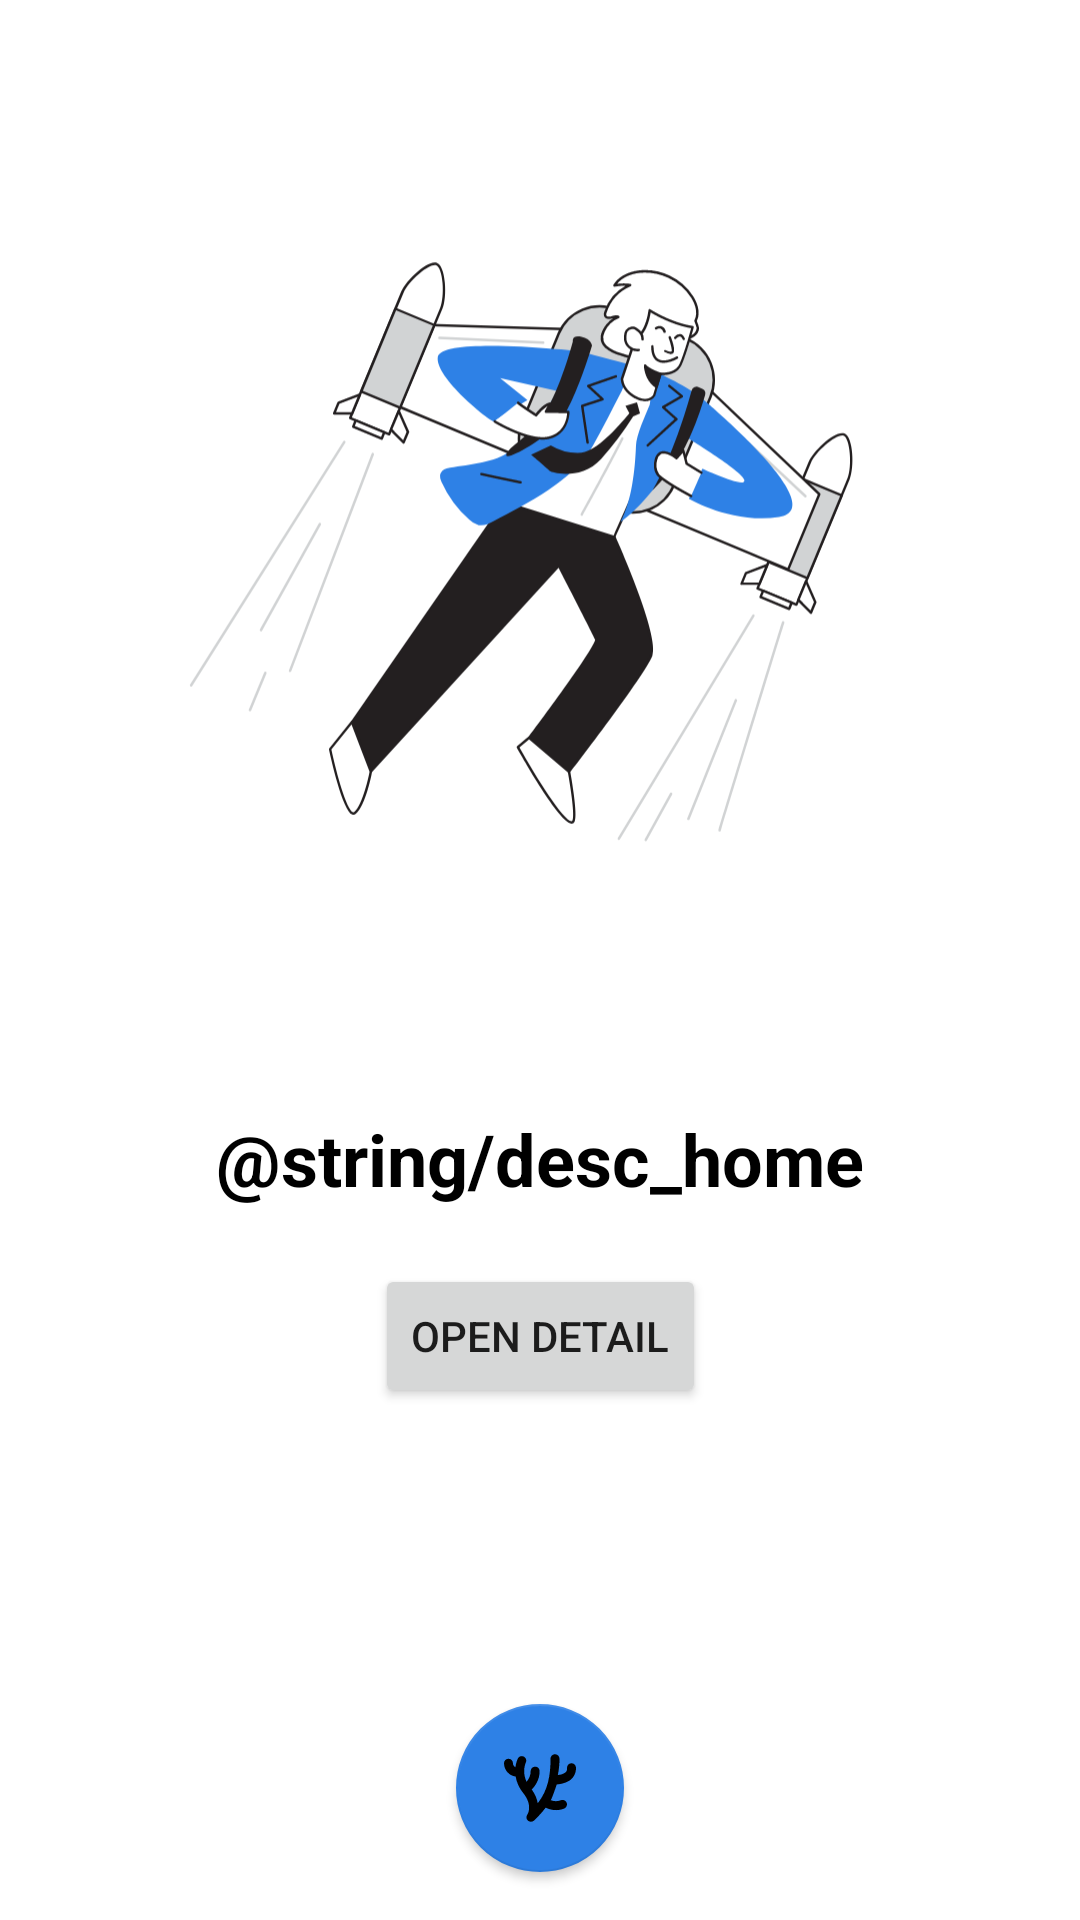

Here is an Android app screen rendered from its layout file. Give the layout XML and the strings, colors and styles it references.
<!-- AndroidManifest.xml: application theme Theme.CoralID -->
<!-- res/layout/fragment_home.xml -->
<?xml version="1.0" encoding="utf-8"?>
<androidx.constraintlayout.widget.ConstraintLayout xmlns:android="http://schemas.android.com/apk/res/android"
    xmlns:app="http://schemas.android.com/apk/res-auto"
    xmlns:tools="http://schemas.android.com/tools"
    android:layout_width="match_parent"
    android:layout_height="match_parent"
    tools:context=".ui.home.HomeFragment">

    <ImageView
        android:id="@+id/imageView"
        android:layout_width="match_parent"
        android:layout_height="wrap_content"
        android:layout_marginTop="32dp"
        android:layout_marginStart="16dp"
        android:layout_marginEnd="16dp"
        android:src="@drawable/ic_startup_flatline"
        app:layout_constraintTop_toTopOf="parent" />

    <TextView
        android:id="@+id/textView2"
        android:layout_width="match_parent"
        android:layout_height="wrap_content"
        android:text="@string/desc_home"
        android:textColor="@color/secondaryTextColor"
        android:textSize="24sp"
        android:layout_marginTop="32dp"
        android:gravity="center"
        android:textStyle="bold"
        app:layout_constraintTop_toBottomOf="@+id/imageView" />

    <com.google.android.material.floatingactionbutton.FloatingActionButton
        android:id="@+id/fab"
        android:layout_width="wrap_content"
        android:layout_height="wrap_content"
        android:src="@drawable/ic_coral"
        style="@style/Widget.MaterialComponents.Button"
        android:layout_marginBottom="16dp"
        app:layout_constraintBottom_toBottomOf="parent"
        app:layout_constraintEnd_toEndOf="parent"
        app:layout_constraintStart_toStartOf="parent"
        android:contentDescription="@string/start_home" />


    <Button
        android:id="@+id/button2"
        android:layout_width="wrap_content"
        android:layout_height="wrap_content"
        android:text="Open Detail"
        app:layout_constraintBottom_toBottomOf="parent"
        app:layout_constraintEnd_toEndOf="parent"
        app:layout_constraintStart_toStartOf="parent"
        app:layout_constraintTop_toBottomOf="@+id/textView2"
        app:layout_constraintVertical_bias="0.100000024" />
</androidx.constraintlayout.widget.ConstraintLayout>
<!-- resources referenced by this layout -->
<resources>
  <color name="secondaryTextColor">#000000</color>
  <!-- drawable ic_coral: vector/xml drawable (drawable, 2004 chars, omitted) -->
  <!-- drawable ic_startup_flatline: vector/xml drawable (drawable, 21844 chars, omitted) -->
  <style name="Theme.CoralID" parent="Theme.MaterialComponents.DayNight.NoActionBar">
          
          <item name="colorPrimary">@color/primaryColor</item>
          <item name="colorPrimaryVariant">@color/primaryLightColor</item>
          <item name="colorOnPrimary">@color/primaryTextColor</item>
          
          <item name="colorSecondary">@color/secondaryColor</item>
          <item name="colorSecondaryVariant">@color/secondaryLightColor</item>
          <item name="colorOnSecondary">@color/secondaryTextColor</item>
          
          <item name="android:statusBarColor" tools:targetApi="l">?attr/colorPrimary</item>
          
      </style>
  <color name="primaryColor">#2e81e6</color>
  <color name="primaryLightColor">#71b0ff</color>
  <color name="primaryTextColor">#ffffff</color>
  <color name="secondaryColor">#6edb96</color>
  <color name="secondaryLightColor">#a2ffc7</color>
</resources>
